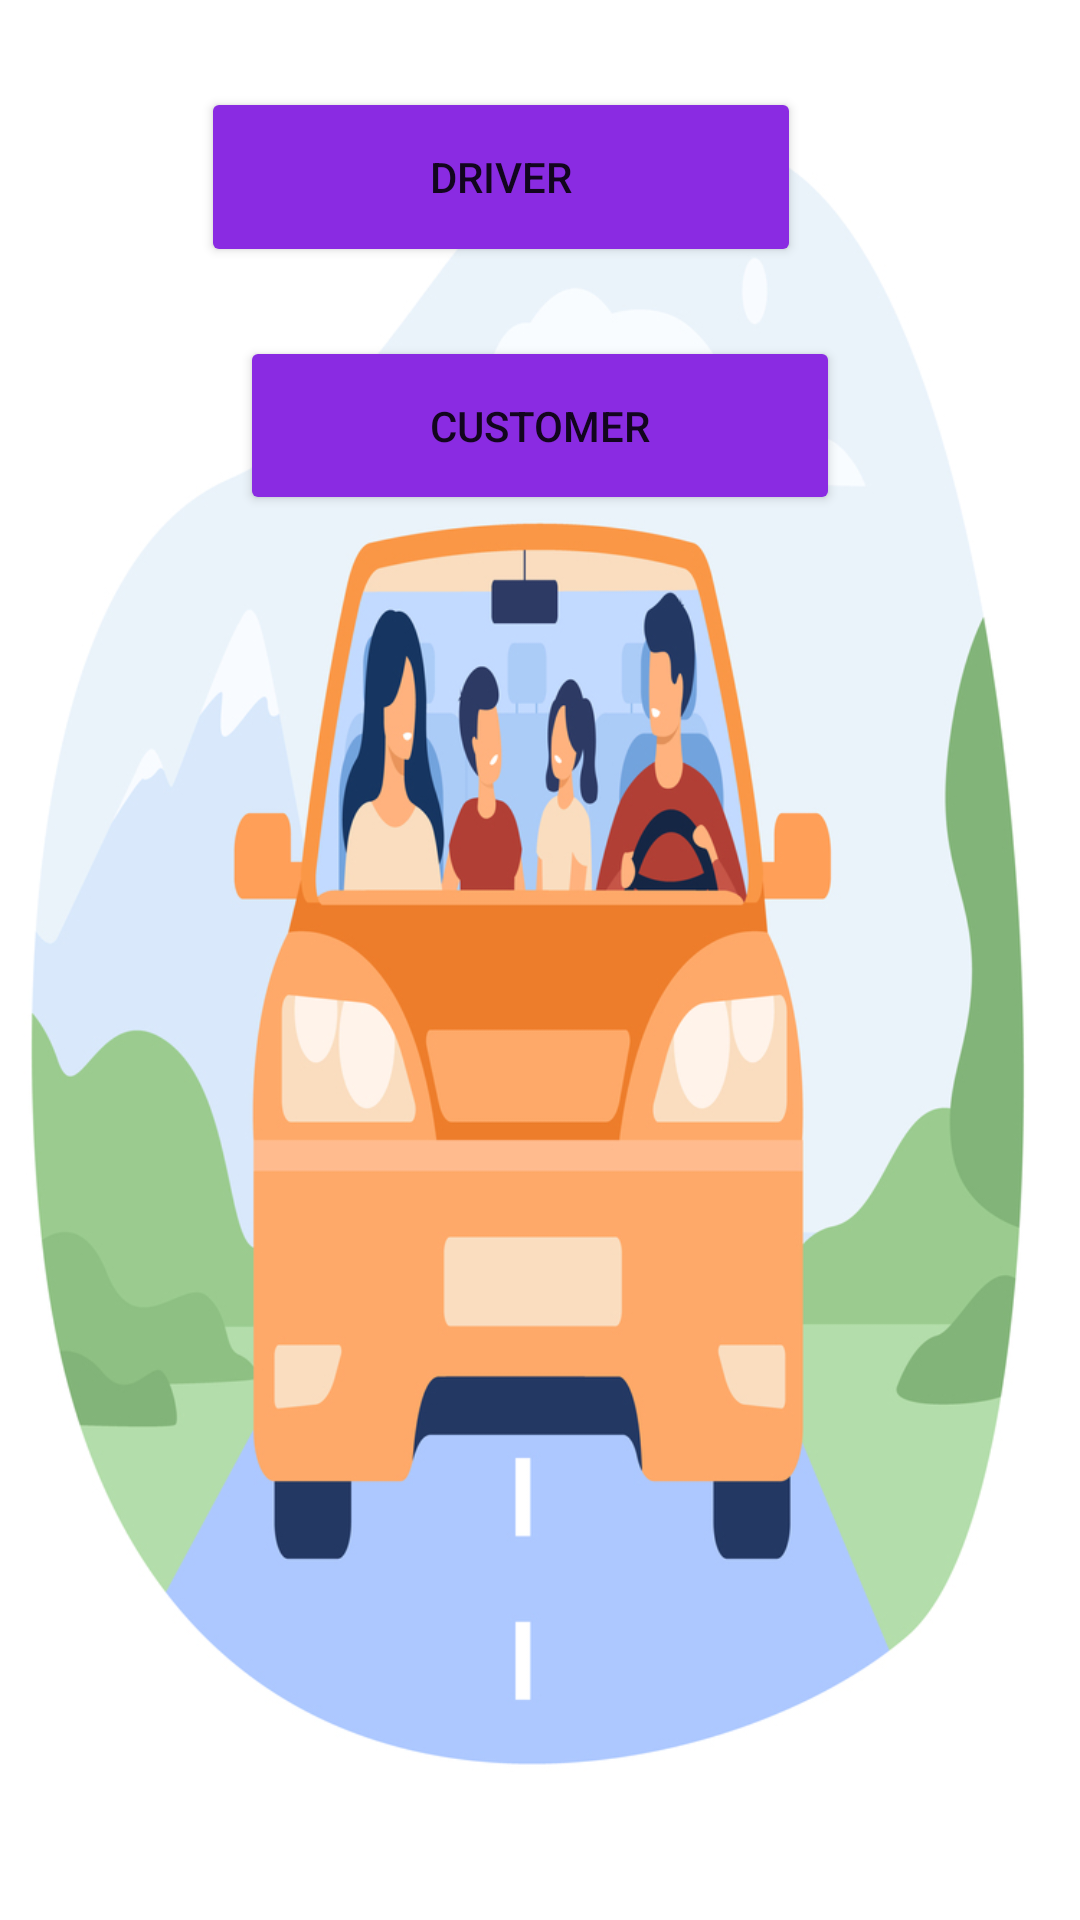

The Android layout XML behind this screen, and the referenced resources:
<!-- AndroidManifest.xml: application theme Theme.GoDribble -->
<!-- res/layout/activity_welcome.xml -->
<?xml version="1.0" encoding="utf-8"?>
<RelativeLayout xmlns:android="http://schemas.android.com/apk/res/android"
    xmlns:app="http://schemas.android.com/apk/res-auto"
    xmlns:tools="http://schemas.android.com/tools"
    android:layout_width="match_parent"
    android:layout_height="match_parent"
    android:background="@drawable/driverpass"

    tools:context=".WelcomeActivity">

    <Button
        android:id="@+id/welcome_customer_btn"
        android:layout_width="200dp"
        android:layout_height="60dp"
        android:layout_below="@+id/welcome_driver_btn"
        android:layout_alignBottom="@+id/welcome_driver_btn"
        android:layout_centerHorizontal="true"

        android:layout_marginStart="115dp"
        android:layout_marginTop="23dp"
        android:layout_marginBottom="-83dp"
        android:backgroundTint="@color/BlueViolet"
        android:text="CUSTOMER"

        />

    <Button

        android:id="@+id/welcome_driver_btn"

        android:layout_width="200dp"
        android:layout_height="60dp"
        android:layout_alignParentTop="true"
        android:layout_alignParentEnd="true"
        android:layout_centerHorizontal="true"
        android:layout_marginTop="29dp"
        android:layout_marginEnd="93dp"
        android:backgroundTint="@color/BlueViolet"
        android:text="DRIVER"

        />


</RelativeLayout>
<!-- resources referenced by this layout -->
<resources>
  <color name="BlueViolet">#8A2BE2</color>
  <!-- drawable driverpass: jpg bitmap (drawable, 189560 bytes) -->
  <style name="Theme.GoDribble" parent="Theme.MaterialComponents.DayNight.NoActionBar">
          
          <item name="colorPrimary">@color/purple_500</item>
          <item name="colorPrimaryVariant">@color/purple_700</item>
          <item name="colorOnPrimary">@color/white</item>
          
          <item name="colorSecondary">@color/teal_200</item>
          <item name="colorSecondaryVariant">@color/teal_700</item>
          <item name="colorOnSecondary">@color/black</item>
          
          <item name="android:statusBarColor">?attr/colorPrimaryVariant</item>
          
      </style>
  <color name="purple_500">#FF6200EE</color>
  <color name="purple_700">#FF3700B3</color>
  <color name="white">#FFFFFFFF</color>
  <color name="teal_200">#FF03DAC5</color>
  <color name="teal_700">#FF018786</color>
  <color name="black">#FF000000</color>
</resources>
